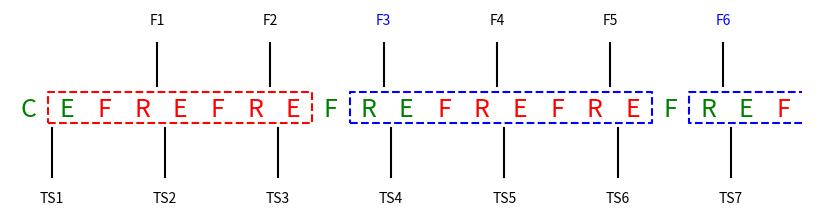
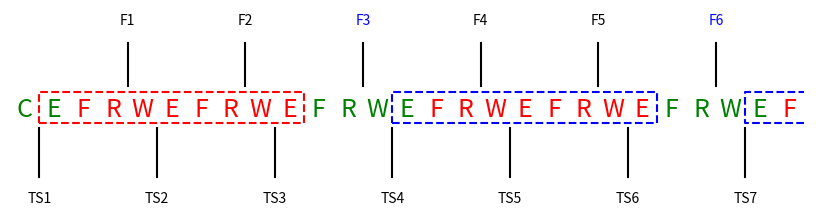

Recreate these plots in Python, in order.
#!/usr/bin/env python

import matplotlib.pyplot as plt

noclear = (
    ('C', True),
    ('E', True),
    ('F', False),
    ('R', False),
    ('E', False),
    ('F', False),
    ('R', False),
    ('E', False),
    ('F', True),
    ('R', True),
    ('E', True),
    ('F', False),
    ('R', False),
    ('E', False),
    ('F', False),
    ('R', False),
    ('E', False),
    ('F', True),
    ('R', True),
    ('E', True),
    ('F', False),
    )


fig = plt.figure(figsize=(8,2))
ax = plt.axes([0,0,1,1])

nt = 1
nd = 1
for n, (letter, flag) in enumerate(noclear):
    x = n
    if flag:
        plt.text(x,0,letter,color='g',ha='center',va='center',size=18)
    else:
        plt.text(x,0,letter,color='r',ha='center',va='center', size=18)

    if letter == 'E':
        x -= 0.4
        plt.plot([x,x],[-0.08,-0.3],'k')
        plt.text(x,-0.4,'TS{:d}'.format(nt),ha='center',va='center')
        nt += 1
    elif letter == 'R':
        x += 0.4
        plt.plot([x,x],[0.11,0.3],'k')
        if nd % 3 == 0:
            plt.text(x,+0.4,'F{:d}'.format(nd),color='b',
                     ha='center',va='center')
        else:
            plt.text(x,+0.4,'F{:d}'.format(nd),color='k',
                     ha='center',va='center')
        nd += 1

plt.plot([8.5,16.5,16.5,8.5,8.5],
         [-0.06,-0.06,0.08,0.08,-0.06],'--b')

plt.plot([20.5,17.5,17.5,20.5],
         [-0.06,-0.06,0.08,0.08],'--b')

plt.plot([0.5,7.5,7.5,0.5,0.5],
         [-0.06,-0.06,0.08,0.08,-0.06],'--r')

plt.xlim(-0.5,len(noclear)-0.3)
plt.ylim(-0.45,0.45)
plt.axis('off')
plt.savefig('noclear.pdf')


clear = (
    ('C', True),
    ('E', True),
    ('F', False),
    ('R', False),
    ('W', False),
    ('E', False),
    ('F', False),
    ('R', False),
    ('W', False),
    ('E', False),
    ('F', True),
    ('R', True),
    ('W', True),
    ('E', True),
    ('F', False),
    ('R', False),
    ('W', False),
    ('E', False),
    ('F', False),
    ('R', False),
    ('W', False),
    ('E', False),
    ('F', True),
    ('R', True),
    ('W', True),
    ('E', True),
    ('F', False),
    )

fig = plt.figure(figsize=(8,2))
ax = plt.axes([0,0,1,1])

nt = 1
nd = 1
for n, (letter, flag) in enumerate(clear):
    x = n
    if flag:
        plt.text(x,0,letter,color='g',ha='center',va='center',size=18)
    else:
        plt.text(x,0,letter,color='r',ha='center',va='center', size=18)

    if letter == 'E':
        x -= 0.5
        plt.plot([x,x],[-0.08,-0.3],'k')
        plt.text(x,-0.4,'TS{:d}'.format(nt),ha='center',va='center')
        nt += 1
    elif letter == 'R':
        x += 0.5
        plt.plot([x,x],[0.11,0.3],'k')
        if nd % 3 == 0:
            plt.text(x,+0.4,'F{:d}'.format(nd),color='b',
                     ha='center',va='center')
        else:
            plt.text(x,+0.4,'F{:d}'.format(nd),color='k',
                     ha='center',va='center')
        nd += 1

plt.plot([12.5,21.5,21.5,12.5,12.5],
         [-0.06,-0.06,0.08,0.08,-0.06],'--b')

plt.plot([26.5,24.5,24.5,26.5],
         [-0.06,-0.06,0.08,0.08],'--b')

plt.plot([0.5,9.5,9.5,0.5,0.5],
         [-0.06,-0.06,0.08,0.08,-0.06],'--r')

plt.xlim(-0.5,len(clear)-0.3)
plt.ylim(-0.45,0.45)
plt.axis('off')
plt.savefig('clear.pdf')
